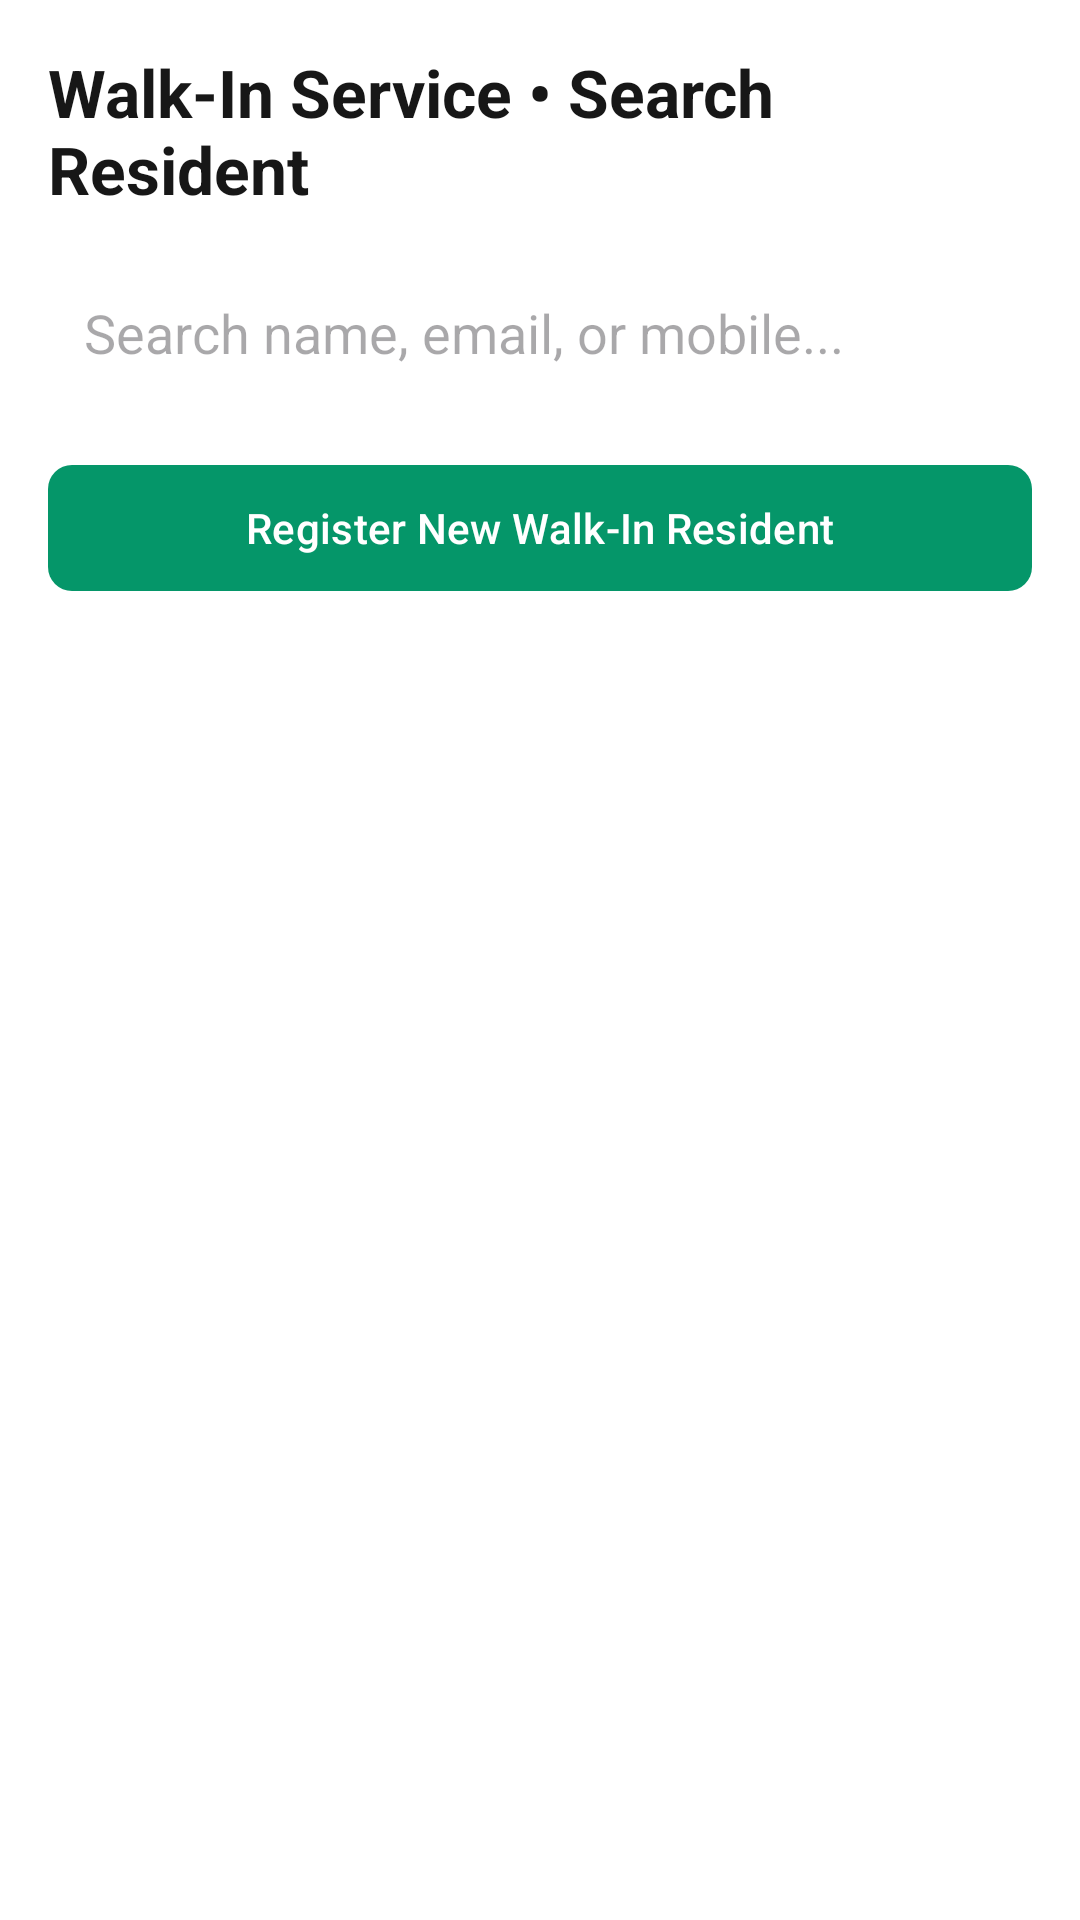

Layout XML and referenced resources for this Android screen:
<!-- AndroidManifest.xml: application theme Theme.BDMSMobile -->
<!-- res/layout/screen_staff_walkin_search.xml -->
<?xml version="1.0" encoding="utf-8"?>
<ScrollView
    xmlns:android="http://schemas.android.com/apk/res/android"
    xmlns:app="http://schemas.android.com/apk/res-auto"
    android:layout_width="match_parent"
    android:layout_height="match_parent"
    android:background="@color/colorSurface"
    android:fillViewport="true">

    <LinearLayout
        android:layout_width="match_parent"
        android:layout_height="wrap_content"
        android:orientation="vertical"
        android:padding="16dp"
        android:paddingBottom="80dp">

        <TextView
            android:layout_width="wrap_content"
            android:layout_height="wrap_content"
            android:text="Walk-In Service • Search Resident"
            android:textSize="22sp"
            android:textStyle="bold"
            android:textColor="@color/colorTextPrimary"
            android:layout_marginBottom="16dp" />

        <EditText
            android:layout_width="match_parent"
            android:layout_height="48dp"
            android:hint="Search name, email, or mobile..."
            android:background="@drawable/badge_background"
            android:paddingHorizontal="12dp"
            android:layout_marginBottom="16dp"
            android:maxLines="1" />

        <com.google.android.material.button.MaterialButton
            android:layout_width="match_parent"
            android:layout_height="50dp"
            android:text="Register New Walk-In Resident"
            app:backgroundTint="@color/colorPrimary"
            app:cornerRadius="8dp" />

    </LinearLayout>
</ScrollView>
<!-- resources referenced by this layout -->
<resources>
  <color name="colorPrimary">#059669</color>
  <color name="colorSurface">#FFFFFF</color>
  <color name="colorTextPrimary">#171717</color>
  <style name="Theme.BDMSMobile" parent="Base.Theme.BDMSMobile" />
  <style name="Base.Theme.BDMSMobile" parent="Theme.Material3.Light.NoActionBar">
          <item name="colorPrimary">@color/colorPrimary</item>
          <item name="colorOnPrimary">@color/white</item>
          <item name="colorPrimaryContainer">@color/colorPrimaryLight</item>
          <item name="colorOnPrimaryContainer">@color/colorPrimaryDark</item>
          <item name="colorSecondary">@color/colorPrimaryDark</item>
          <item name="colorOnSecondary">@color/white</item>
          <item name="colorSecondaryContainer">@color/colorPrimaryLight</item>
          <item name="colorOnSecondaryContainer">@color/colorPrimaryDark</item>
          <item name="colorSurface">@color/colorSurface</item>
          <item name="colorOnSurface">@color/colorTextPrimary</item>
          <item name="colorSurfaceVariant">@color/colorBackground</item>
          <item name="colorOnSurfaceVariant">@color/colorTextSecondary</item>
          <item name="android:colorBackground">@color/colorBackground</item>
          <item name="colorOutline">@color/colorOutline</item>
          <item name="colorError">@color/statusRejectedText</item>
          <item name="android:statusBarColor">@color/colorBackground</item>
          <item name="android:windowLightStatusBar" tools:targetApi="m">true</item>
      </style>
  <color name="white">#FFFFFFFF</color>
  <color name="colorPrimaryLight">#D1FAE5</color>
  <color name="colorPrimaryDark">#047857</color>
  <color name="colorBackground">#FCFCFC</color>
  <color name="colorTextSecondary">#52525B</color>
  <color name="colorOutline">#E5E5E5</color>
  <color name="statusRejectedText">#B91C1C</color>
</resources>
